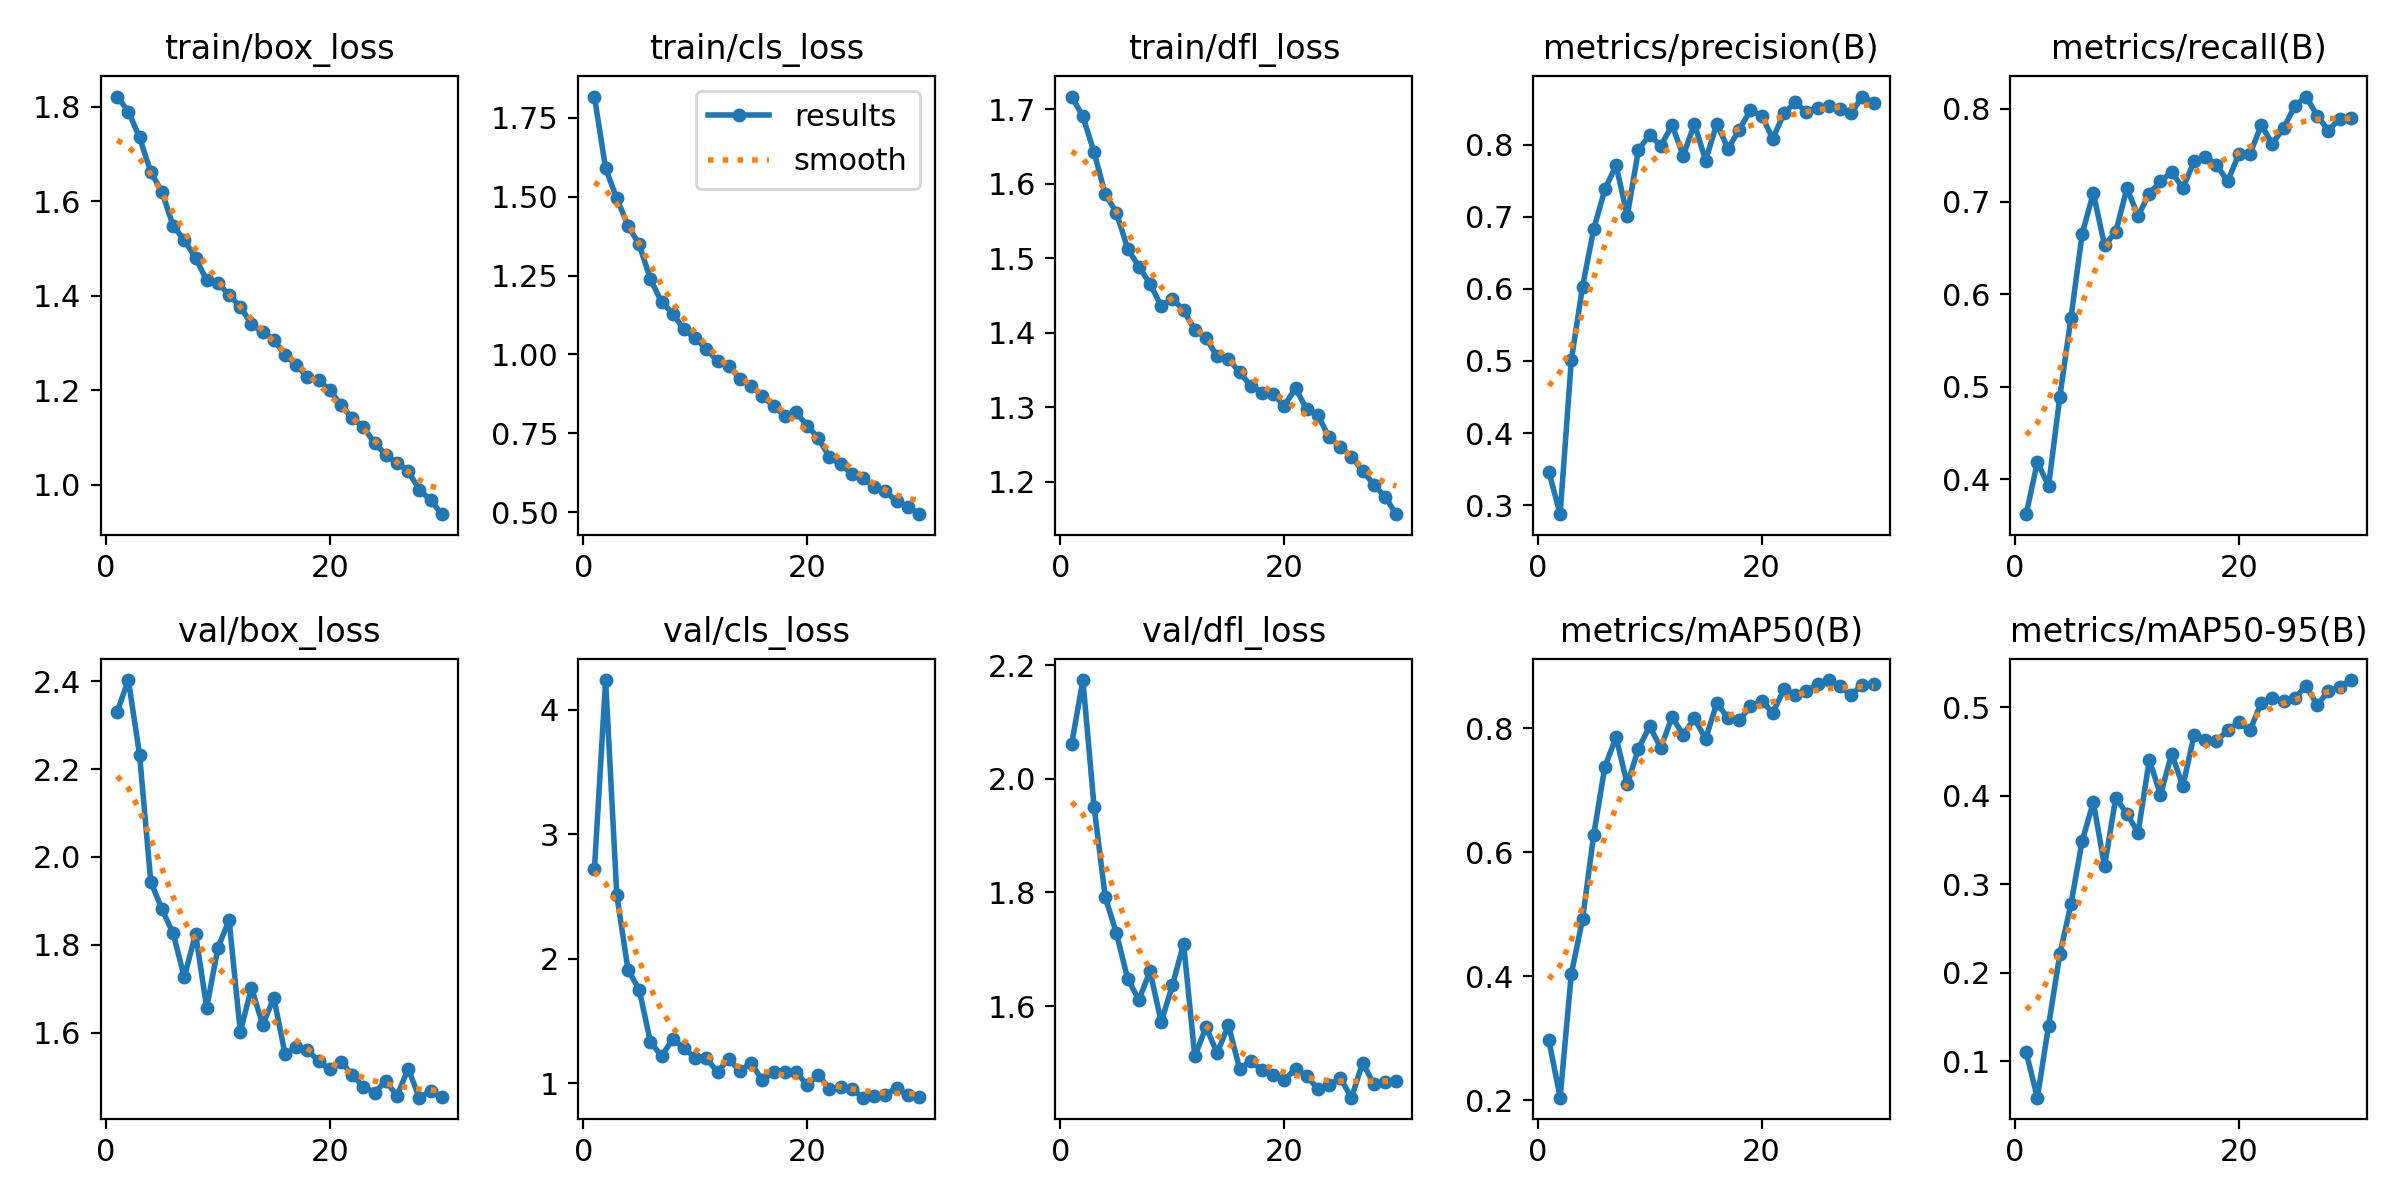

The data file committed next to this chart (first rows):
epoch, time, train/box_loss, train/cls_loss, train/dfl_loss, metrics/precision(B), metrics/recall(B), metrics/mAP50(B), metrics/mAP50-95(B), val/box_loss, val/cls_loss, val/dfl_loss, lr/pg0, lr/pg1, lr/pg2
1, 162.8, 1.821, 1.818, 1.717, 0.3461, 0.3623, 0.2964, 0.11, 2.33, 2.719, 2.061, 0.0006632, 0.0006632, 0.0006632
2, 332.2, 1.79, 1.59, 1.691, 0.2875, 0.4186, 0.2041, 0.05866, 2.402, 4.239, 2.174, 0.001286, 0.001286, 0.001286
3, 496.8, 1.735, 1.495, 1.643, 0.5008, 0.3928, 0.4037, 0.1399, 2.233, 2.51, 1.951, 0.001865, 0.001865, 0.001865
4, 662.5, 1.662, 1.408, 1.586, 0.6029, 0.4884, 0.4914, 0.2205, 1.944, 1.912, 1.792, 0.001802, 0.001802, 0.001802
5, 829.3, 1.62, 1.349, 1.561, 0.6825, 0.5742, 0.6278, 0.2772, 1.881, 1.752, 1.728, 0.001736, 0.001736, 0.001736
6, 995.4, 1.548, 1.239, 1.513, 0.7379, 0.665, 0.7378, 0.3486, 1.826, 1.332, 1.648, 0.00167, 0.00167, 0.00167
7, 1164, 1.517, 1.166, 1.489, 0.7712, 0.7093, 0.7851, 0.3927, 1.726, 1.217, 1.611, 0.001604, 0.001604, 0.001604
8, 1331, 1.48, 1.129, 1.466, 0.7012, 0.6526, 0.7093, 0.32, 1.826, 1.356, 1.661, 0.001538, 0.001538, 0.001538
9, 1498, 1.432, 1.079, 1.436, 0.7927, 0.667, 0.7669, 0.3974, 1.657, 1.281, 1.572, 0.001472, 0.001472, 0.001472
10, 1665, 1.427, 1.051, 1.446, 0.8134, 0.7143, 0.8027, 0.3796, 1.794, 1.207, 1.637, 0.001406, 0.001406, 0.001406
11, 1830, 1.401, 1.019, 1.431, 0.7983, 0.6845, 0.7679, 0.358, 1.857, 1.2, 1.71, 0.00134, 0.00134, 0.00134
12, 1996, 1.377, 0.9781, 1.404, 0.8268, 0.7086, 0.8183, 0.4405, 1.602, 1.091, 1.511, 0.001274, 0.001274, 0.001274
13, 2163, 1.34, 0.9624, 1.393, 0.7847, 0.7216, 0.7886, 0.401, 1.703, 1.197, 1.563, 0.001208, 0.001208, 0.001208
14, 2328, 1.323, 0.9233, 1.368, 0.8284, 0.732, 0.8158, 0.4472, 1.618, 1.097, 1.518, 0.001142, 0.001142, 0.001142
15, 2494, 1.307, 0.8995, 1.365, 0.7778, 0.7143, 0.7823, 0.4108, 1.68, 1.163, 1.567, 0.001076, 0.001076, 0.001076
16, 2660, 1.274, 0.8696, 1.347, 0.829, 0.7433, 0.8402, 0.4682, 1.552, 1.023, 1.49, 0.00101, 0.00101, 0.00101
17, 2832, 1.254, 0.8354, 1.329, 0.7942, 0.748, 0.8163, 0.4628, 1.567, 1.09, 1.504, 0.000944, 0.000944, 0.000944
18, 2998, 1.228, 0.8063, 1.32, 0.8205, 0.7398, 0.8126, 0.4618, 1.56, 1.089, 1.487, 0.000878, 0.000878, 0.000878
19, 3164, 1.221, 0.8169, 1.318, 0.8473, 0.7217, 0.8348, 0.4737, 1.536, 1.092, 1.479, 0.000812, 0.000812, 0.000812
20, 3334, 1.2, 0.7745, 1.302, 0.8401, 0.7516, 0.8439, 0.4828, 1.517, 0.9875, 1.47, 0.000746, 0.000746, 0.000746
21, 3502, 1.169, 0.735, 1.326, 0.8082, 0.7516, 0.8248, 0.4737, 1.534, 1.069, 1.49, 0.00068, 0.00068, 0.00068
22, 3667, 1.14, 0.674, 1.297, 0.8433, 0.7825, 0.8623, 0.5052, 1.505, 0.9539, 1.477, 0.000614, 0.000614, 0.000614
23, 3838, 1.122, 0.6514, 1.289, 0.8584, 0.7625, 0.8526, 0.51, 1.477, 0.9686, 1.454, 0.000548, 0.000548, 0.000548
24, 4002, 1.087, 0.6215, 1.26, 0.8453, 0.7794, 0.8594, 0.5072, 1.464, 0.9536, 1.461, 0.000482, 0.000482, 0.000482
25, 4168, 1.064, 0.607, 1.247, 0.8505, 0.8031, 0.8703, 0.5098, 1.491, 0.8845, 1.473, 0.000416, 0.000416, 0.000416
26, 4334, 1.046, 0.5801, 1.234, 0.854, 0.8134, 0.8774, 0.5244, 1.457, 0.9009, 1.439, 0.00035, 0.00035, 0.00035
27, 4504, 1.029, 0.566, 1.214, 0.8493, 0.7928, 0.8684, 0.5022, 1.518, 0.907, 1.5, 0.000284, 0.000284, 0.000284
28, 4669, 0.9892, 0.5343, 1.196, 0.8433, 0.7767, 0.8533, 0.5183, 1.453, 0.9653, 1.462, 0.000218, 0.000218, 0.000218
29, 4833, 0.9672, 0.5178, 1.18, 0.8665, 0.7896, 0.8701, 0.5226, 1.468, 0.9063, 1.466, 0.000152, 0.000152, 0.000152
30, 5000, 0.9375, 0.4937, 1.156, 0.8582, 0.7897, 0.8711, 0.5306, 1.454, 0.8897, 1.468, 8.6e-05, 8.6e-05, 8.6e-05
